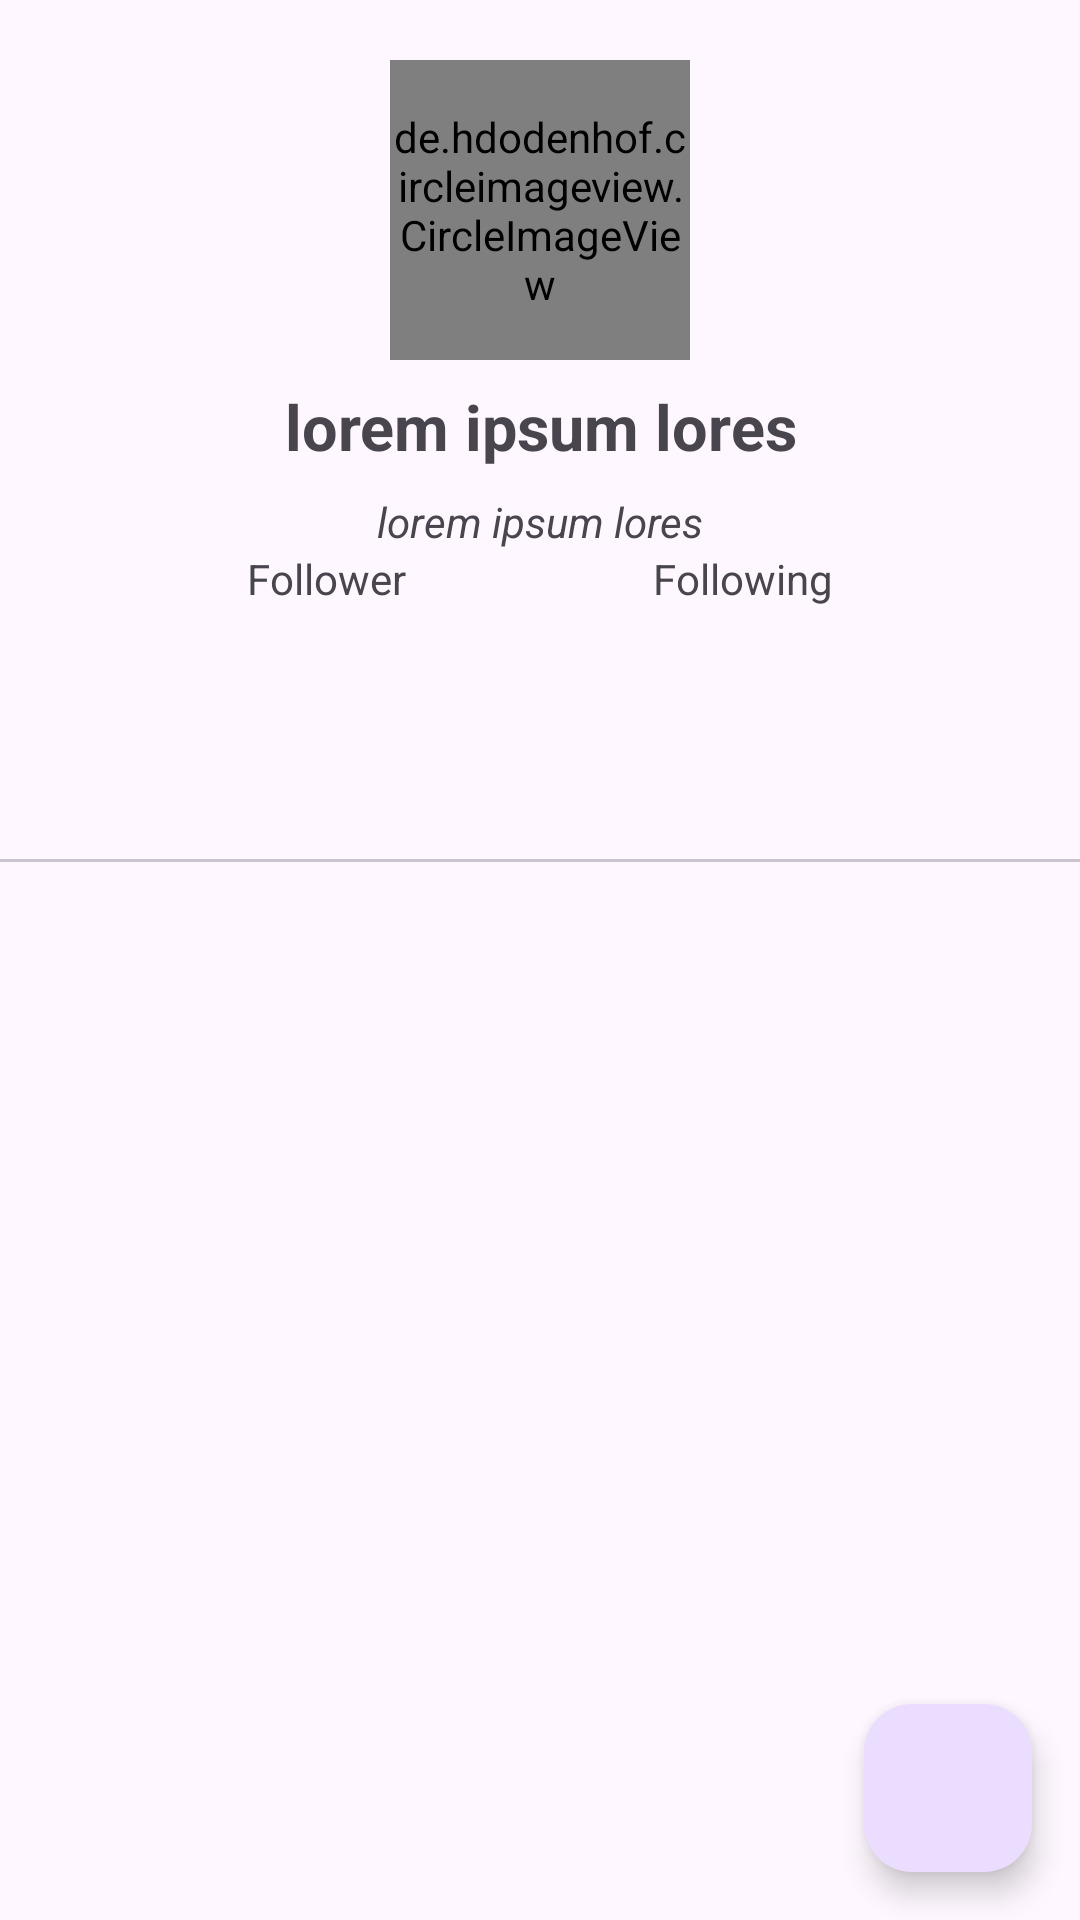

Here is an Android app screen rendered from its layout file. Give the layout XML and the strings, colors and styles it references.
<!-- AndroidManifest.xml: application theme Theme.MyInstagramFriendsList -->
<!-- res/layout/activity_main_profile.xml -->
<?xml version="1.0" encoding="utf-8"?>
<androidx.constraintlayout.widget.ConstraintLayout xmlns:android="http://schemas.android.com/apk/res/android"
    xmlns:app="http://schemas.android.com/apk/res-auto"
    xmlns:tools="http://schemas.android.com/tools"
    android:layout_width="match_parent"
    android:layout_height="match_parent"
    tools:context=".ui.profile.MainProfileActivity">

    <de.hdodenhof.circleimageview.CircleImageView
        android:id="@+id/img_main_profile"
        android:layout_width="100dp"
        android:layout_height="100dp"
        android:layout_marginTop="20dp"
        android:src="@drawable/photo_2"
        app:layout_constraintEnd_toEndOf="parent"
        app:layout_constraintStart_toStartOf="parent"
        app:layout_constraintTop_toTopOf="parent" />

    <TextView
        android:id="@+id/tv_main_name"
        android:layout_width="0dp"
        android:layout_height="wrap_content"
        android:layout_marginTop="8dp"
        android:text="@string/dummy_title"
        android:textAlignment="center"
        android:textSize="21sp"
        android:textStyle="bold"
        app:layout_constraintEnd_toEndOf="parent"
        app:layout_constraintStart_toStartOf="parent"
        app:layout_constraintTop_toBottomOf="@+id/img_main_profile" />

    <TextView
        android:id="@+id/tv_main_tag"
        android:layout_width="0dp"
        android:layout_height="wrap_content"
        android:layout_marginTop="8dp"
        android:text="@string/dummy_title"
        android:textAlignment="center"
        android:textStyle="italic"
        app:layout_constraintEnd_toEndOf="parent"
        app:layout_constraintStart_toStartOf="parent"
        app:layout_constraintTop_toBottomOf="@id/tv_main_name" />

    <TextView
        android:id="@+id/title_follower"
        android:layout_width="wrap_content"
        android:layout_height="wrap_content"
        android:text="@string/follower"
        app:layout_constraintEnd_toStartOf="@+id/title_following"
        app:layout_constraintHorizontal_bias="0.5"
        app:layout_constraintStart_toStartOf="parent"
        app:layout_constraintTop_toBottomOf="@id/tv_main_tag" />

    <TextView
        android:id="@+id/tv_follower"
        android:layout_width="wrap_content"
        android:layout_height="wrap_content"
        android:layout_marginTop="10dp"
        app:layout_constraintTop_toBottomOf="@id/title_follower"
        app:layout_constraintEnd_toEndOf="@id/title_follower"/>


    <TextView
        android:id="@+id/title_following"
        android:layout_width="wrap_content"
        android:layout_height="wrap_content"
        android:text="@string/following"
        app:layout_constraintEnd_toEndOf="parent"
        app:layout_constraintHorizontal_bias="0.5"
        app:layout_constraintStart_toEndOf="@+id/title_follower"
        app:layout_constraintTop_toBottomOf="@+id/tv_main_tag" />

    <TextView
        android:id="@+id/tv_following"
        android:layout_width="wrap_content"
        android:layout_height="wrap_content"
        android:layout_marginTop="10dp"
        app:layout_constraintStart_toStartOf="@+id/title_following"
        app:layout_constraintTop_toBottomOf="@+id/title_following" />


    <com.google.android.material.tabs.TabLayout
        android:id="@+id/tab_menu"
        android:layout_width="0dp"
        android:layout_height="wrap_content"
        android:layout_marginTop="8dp"
        app:layout_constraintEnd_toEndOf="parent"
        app:layout_constraintStart_toStartOf="parent"
        app:tabTextColor="?attr/colorPrimary"
        app:layout_constraintTop_toBottomOf="@id/tv_follower"/>

    <androidx.viewpager2.widget.ViewPager2
        android:id="@+id/view_pager"
        android:layout_width="0dp"
        android:layout_height="0dp"
        android:layout_marginTop="8dp"
        app:layout_constraintBottom_toBottomOf="parent"
        app:layout_constraintEnd_toEndOf="parent"
        app:layout_constraintStart_toStartOf="parent"
        app:layout_constraintTop_toBottomOf="@id/tab_menu"/>

    <ProgressBar
        android:id="@+id/progressBar"
        style="?android:attr/progressBarStyle"
        android:layout_width="wrap_content"
        android:layout_height="wrap_content"
        android:visibility="gone"
        app:layout_constraintBottom_toBottomOf="parent"
        app:layout_constraintEnd_toEndOf="parent"
        app:layout_constraintStart_toStartOf="parent"
        app:layout_constraintTop_toTopOf="parent"
        tools:visibility="visible" />

    <com.google.android.material.floatingactionbutton.FloatingActionButton
        android:id="@+id/fab_add"
        android:layout_width="wrap_content"
        android:layout_height="wrap_content"
        android:layout_margin="16dp"
        android:foregroundGravity="bottom"
        app:fabSize="normal"
        app:srcCompat="@drawable/baseline_favorite_border_24"
        app:layout_constraintEnd_toEndOf="parent"
        app:layout_constraintBottom_toBottomOf="parent"/>
</androidx.constraintlayout.widget.ConstraintLayout>
<!-- resources referenced by this layout -->
<resources>
  <string name="dummy_title">lorem ipsum lores</string>
  <string name="follower">Follower</string>
  <string name="following">Following</string>
  <style name="Theme.MyInstagramFriendsList" parent="Base.Theme.MyInstagramFriendsList" />
  <style name="Base.Theme.MyInstagramFriendsList" parent="Theme.Material3.DayNight.NoActionBar">
          
          
      </style>
</resources>
